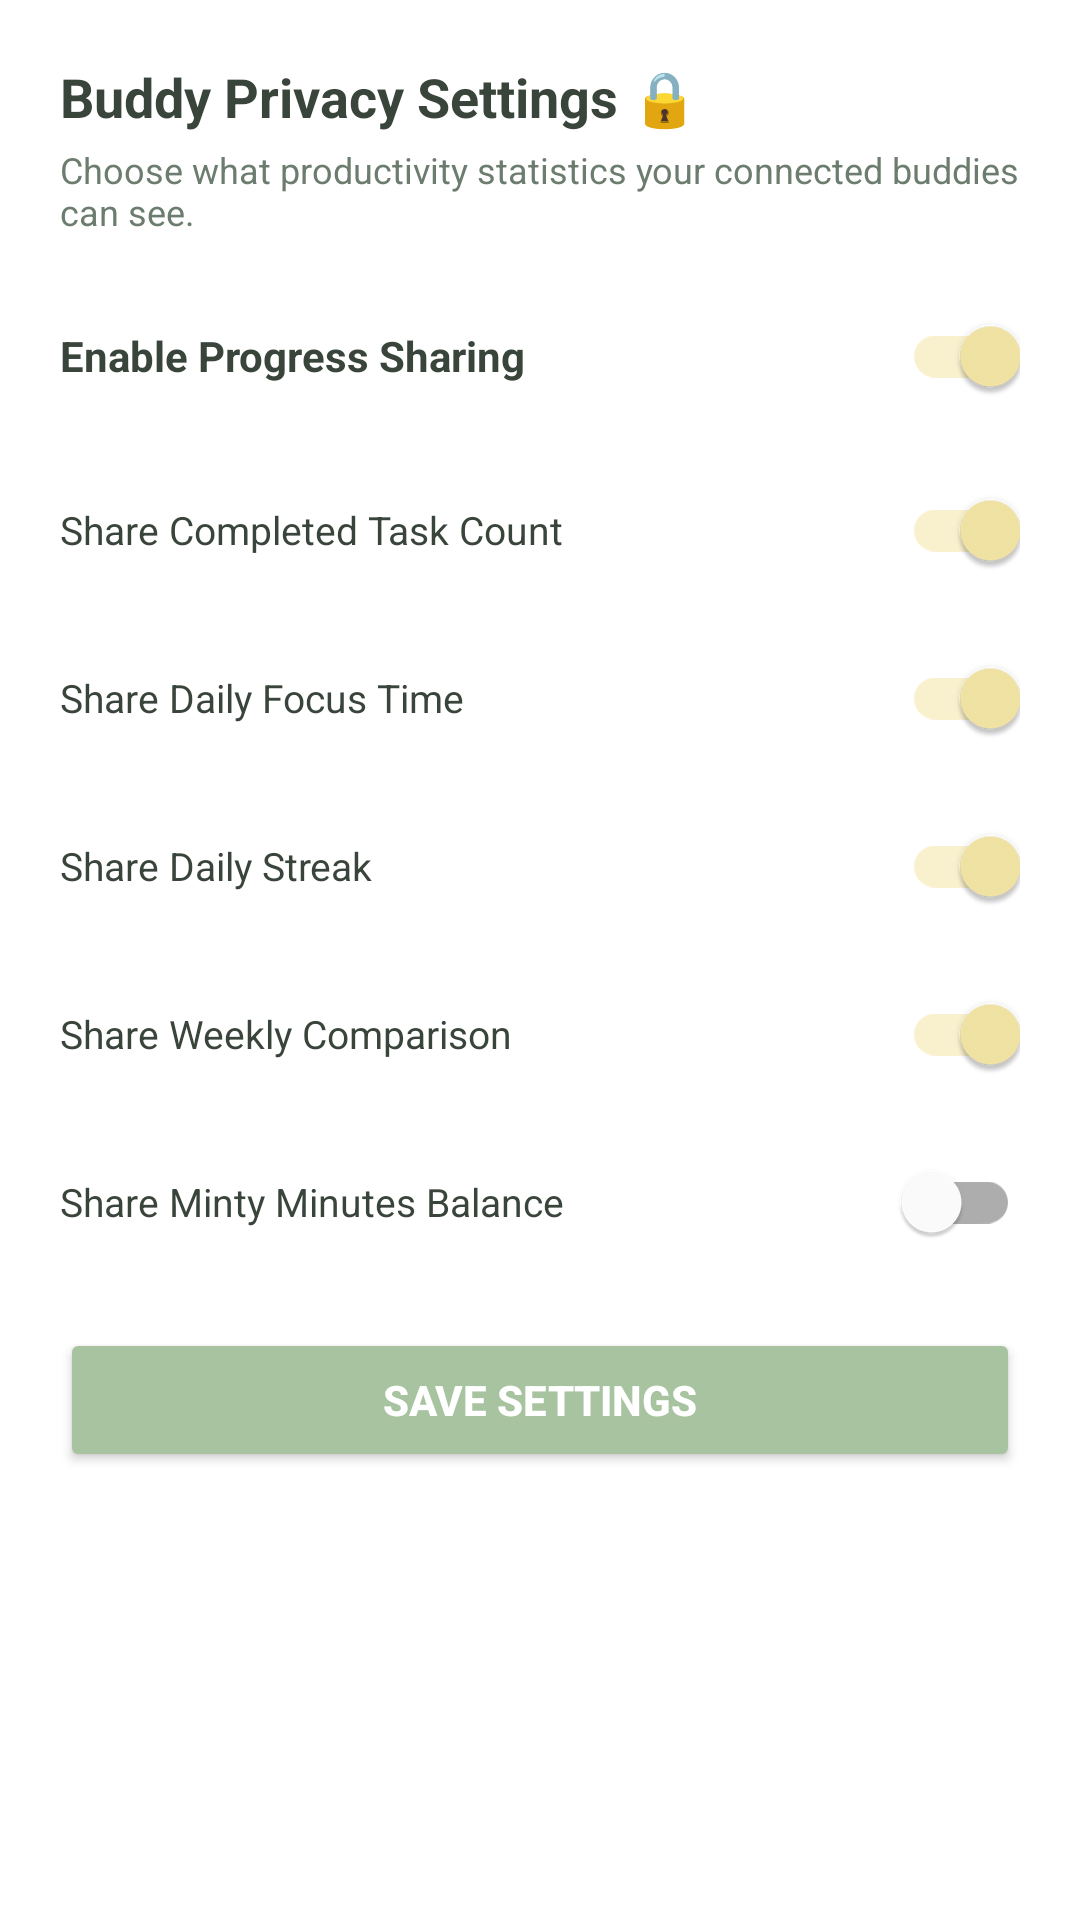

Here is an Android app screen rendered from its layout file. Give the layout XML and the strings, colors and styles it references.
<!-- AndroidManifest.xml: application theme Theme.Minty -->
<!-- res/layout/dialog_buddy_privacy.xml -->
<?xml version="1.0" encoding="utf-8"?>
<LinearLayout
    xmlns:android="http://schemas.android.com/apk/res/android"
    xmlns:app="http://schemas.android.com/apk/res-auto"
    android:layout_width="match_parent"
    android:layout_height="wrap_content"
    android:orientation="vertical"
    android:padding="20dp"
    android:background="@color/card_white">

    <TextView
        android:layout_width="wrap_content"
        android:layout_height="wrap_content"
        android:text="Buddy Privacy Settings 🔒"
        android:textSize="18sp"
        android:textStyle="bold"
        android:textColor="@color/text_dark"
        android:layout_marginBottom="4dp" />

    <TextView
        android:layout_width="wrap_content"
        android:layout_height="wrap_content"
        android:text="Choose what productivity statistics your connected buddies can see."
        android:textSize="12sp"
        android:textColor="@color/text_muted"
        android:layout_marginBottom="16dp" />

    
    <com.google.android.material.switchmaterial.SwitchMaterial
        android:id="@+id/swMasterSharing"
        android:layout_width="match_parent"
        android:layout_height="wrap_content"
        android:text="Enable Progress Sharing"
        android:textSize="14sp"
        android:textStyle="bold"
        android:textColor="@color/text_dark"
        android:checked="true"
        android:layout_marginBottom="10dp" />

    
    <com.google.android.material.switchmaterial.SwitchMaterial
        android:id="@+id/swShareTasks"
        android:layout_width="match_parent"
        android:layout_height="wrap_content"
        android:text="Share Completed Task Count"
        android:textSize="13sp"
        android:textColor="@color/text_dark"
        android:checked="true"
        android:layout_marginBottom="8dp" />

    
    <com.google.android.material.switchmaterial.SwitchMaterial
        android:id="@+id/swShareFocus"
        android:layout_width="match_parent"
        android:layout_height="wrap_content"
        android:text="Share Daily Focus Time"
        android:textSize="13sp"
        android:textColor="@color/text_dark"
        android:checked="true"
        android:layout_marginBottom="8dp" />

    
    <com.google.android.material.switchmaterial.SwitchMaterial
        android:id="@+id/swShareStreak"
        android:layout_width="match_parent"
        android:layout_height="wrap_content"
        android:text="Share Daily Streak"
        android:textSize="13sp"
        android:textColor="@color/text_dark"
        android:checked="true"
        android:layout_marginBottom="8dp" />

    
    <com.google.android.material.switchmaterial.SwitchMaterial
        android:id="@+id/swShareWeekly"
        android:layout_width="match_parent"
        android:layout_height="wrap_content"
        android:text="Share Weekly Comparison"
        android:textSize="13sp"
        android:textColor="@color/text_dark"
        android:checked="true"
        android:layout_marginBottom="8dp" />

    
    <com.google.android.material.switchmaterial.SwitchMaterial
        android:id="@+id/swShareBalance"
        android:layout_width="match_parent"
        android:layout_height="wrap_content"
        android:text="Share Minty Minutes Balance"
        android:textSize="13sp"
        android:textColor="@color/text_dark"
        android:checked="false"
        android:layout_marginBottom="18dp" />

    <Button
        android:id="@+id/btnSavePrivacy"
        android:layout_width="match_parent"
        android:layout_height="wrap_content"
        android:text="Save Settings"
        android:textSize="14sp"
        android:textStyle="bold"
        android:paddingVertical="12dp"
        android:backgroundTint="@color/leaf"
        android:textColor="@color/white"
        app:cornerRadius="20dp" />

</LinearLayout>
<!-- resources referenced by this layout -->
<resources>
  <color name="card_white">#FFFFFFFF</color>
  <color name="leaf">#A8C3A0</color>
  <color name="text_dark">#39443B</color>
  <color name="text_muted">#6C7D6F</color>
  <color name="white">#FFFFFFFF</color>
  <style name="Theme.Minty" parent="Theme.MaterialComponents.DayNight.DarkActionBar">
          
          <item name="colorPrimary">@color/leaf</item>
          <item name="colorPrimaryVariant">@color/leaf_dark</item>
          <item name="colorOnPrimary">@color/white</item>
          
          <item name="colorSecondary">@color/star_yellow</item>
          <item name="colorSecondaryVariant">@color/star_yellow</item>
          <item name="colorOnSecondary">@color/text_dark</item>
          
          <item name="android:statusBarColor">@color/leaf_dark</item>
          
          <item name="android:windowBackground">@color/background</item>
      </style>
  <color name="leaf_dark">#5B7C59</color>
  <color name="star_yellow">#F4E6A5</color>
  <color name="background">#F7FAF6</color>
</resources>
